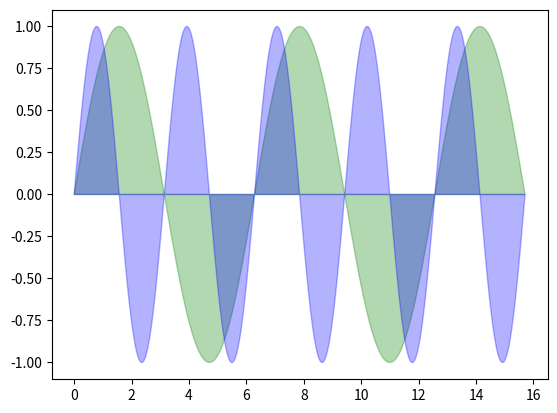

This figure's Python source:
import numpy as np
import matplotlib.pyplot as plt

x = np.linspace(0, 5*np.pi, 1000)

y1 = np.sin(x)
y2 = np.sin(2*x)

# plt.plot(x, y1, color="g", label="$y=sin(x)$",\
#           linestyle="solid",linewidth=2)
# plt.plot(x, y2, color="b", label="$y=sin(2*x)$",\
#           linestyle="solid",linewidth=1)

# plt.fill 填充區域繪圖區的顏色
plt.fill(x, y1, color="g", alpha=0.3)
plt.fill(x, y2, color="b", alpha=0.3)

plt.show()